Run: headless pygame with SDL's dummy video driver; simulated clock (each Clock.tick advances the game by its frame time, no real sleeping); random seed 0; keys injected as events and as key.get_pressed() state; no mouse input; restart key R tapped at the start of phases 3 and 4.
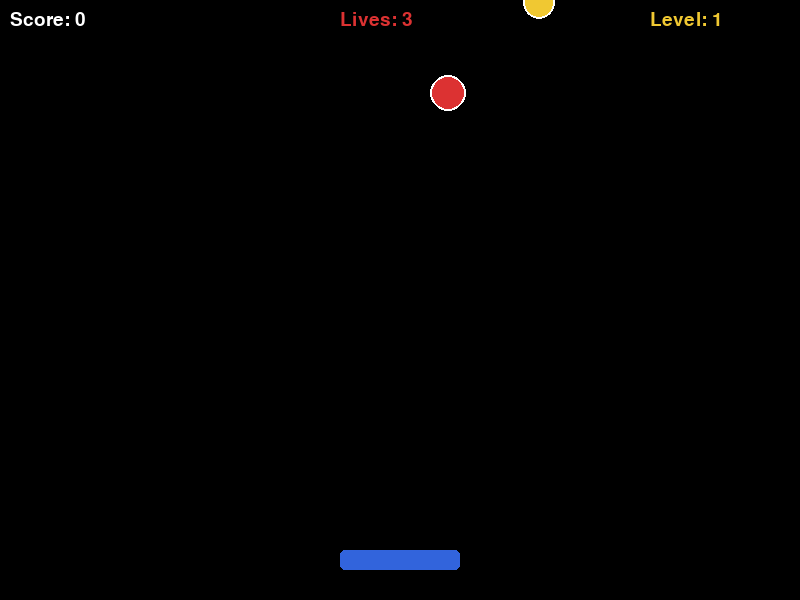
Frame 1 of 4 · flips 1–60 · no input
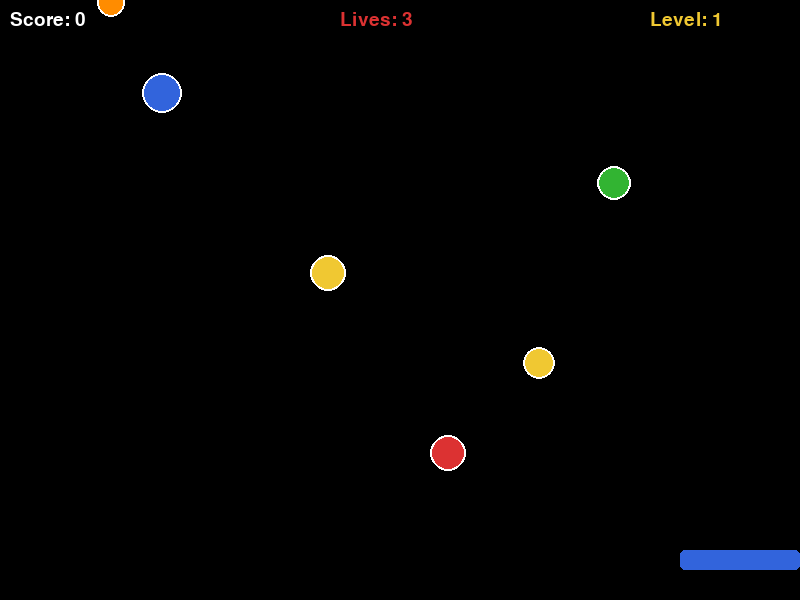
Frame 2 of 4 · flips 61–180 · tapped SPACE, RETURN · held RIGHT (→), D
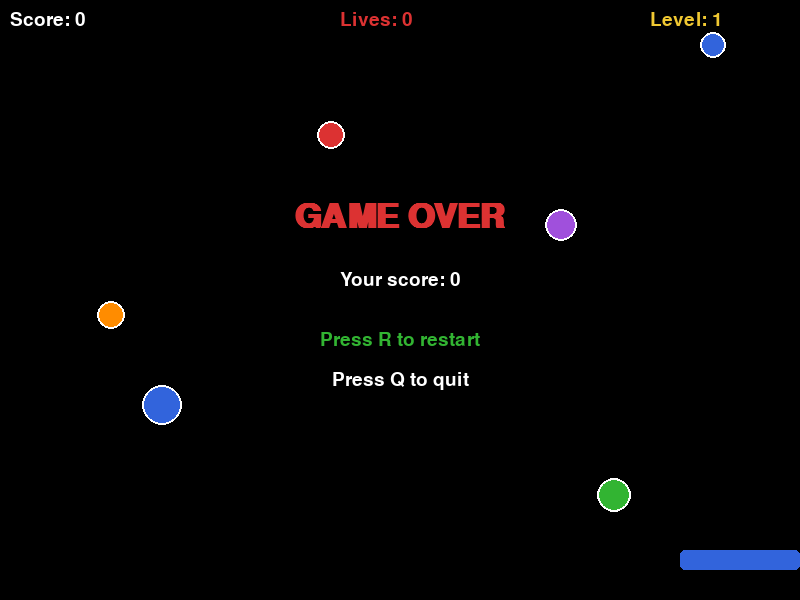
Frame 3 of 4 · flips 181–300 · tapped R · held DOWN (↓), S
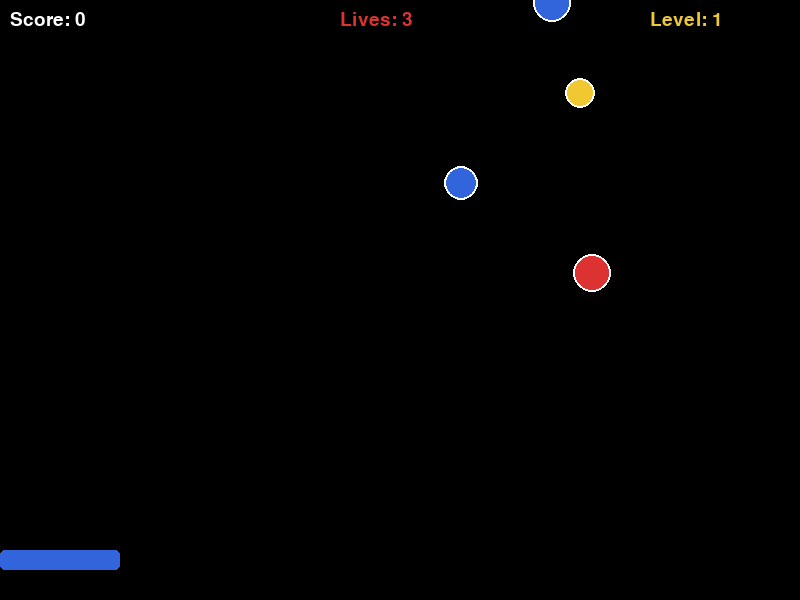
Frame 4 of 4 · flips 301–420 · tapped R · held LEFT (←), A, UP (↑), W

The pygame program that drew these frames:

import pygame
import random

# start pygame
pygame.init()

# screen size
SCREEN_WIDTH = 800
SCREEN_HEIGHT = 600

# colors (tuples with RGB values)
WHITE  = (255, 255, 255)
BLACK  = (  0,   0,   0)
RED    = (220,  50,  50)
GREEN  = ( 50, 180,  50)
BLUE   = ( 50, 100, 220)
YELLOW = (240, 200,  50)
ORANGE = (255, 140,   0)
PURPLE = (160,  80, 220)

# list of colors that objects can have
COLORS = [RED, GREEN, BLUE, YELLOW, ORANGE, PURPLE]

# game state dictionary - stores all important game info
game_state = {
    "score": 0,
    "lives": 3,
    "level": 1,
    "game_over": False,
    "fall_speed": 3
}

# basket settings
basket_width  = 120
basket_height = 20
basket_x      = SCREEN_WIDTH // 2 - basket_width // 2
basket_y      = SCREEN_HEIGHT - 50
basket_speed  = 8

# list to store all falling objects
falling_objects = []

# setup screen
screen = pygame.display.set_mode((SCREEN_WIDTH, SCREEN_HEIGHT))
pygame.display.set_caption("Catch the Falling Objects")
clock = pygame.time.Clock()
font = pygame.font.SysFont("Arial", 28)
big_font = pygame.font.SysFont("Arial", 50, bold=True)

# frame counter for spawning
frame_count = 0
spawn_rate  = 30


# function to create a new falling object
# returns a dictionary with x, y, color, size
def create_object():
    size  = random.randint(12, 20)
    x     = random.randint(size, SCREEN_WIDTH - size)
    color = random.choice(COLORS)
    # every new object starts at the top of the screen
    return {"x": x, "y": 0, "color": color, "size": size}


# function to reset everything when player restarts
def reset_game():
    global basket_x, frame_count, falling_objects

    # reset all values in the dictionary
    game_state["score"]      = 0
    game_state["lives"]      = 3
    game_state["level"]      = 1
    game_state["game_over"]  = False
    game_state["fall_speed"] = 3

    # clear the list and put basket back to center
    falling_objects = []
    basket_x        = SCREEN_WIDTH // 2 - basket_width // 2
    frame_count     = 0


# main game loop
running = True

while running:

    clock.tick(60)  # 60 frames per second

    # --- handle events ---
    for event in pygame.event.get():
        if event.type == pygame.QUIT:
            running = False

        # keyboard press events
        if event.type == pygame.KEYDOWN:
            if event.key == pygame.K_q:
                running = False
            # press R to restart after game over
            if event.key == pygame.K_r and game_state["game_over"]:
                reset_game()

    # --- update (only if game is not over) ---
    if not game_state["game_over"]:

        # move basket left or right with arrow keys
        keys = pygame.key.get_pressed()
        if keys[pygame.K_LEFT]:
            basket_x -= basket_speed
        if keys[pygame.K_RIGHT]:
            basket_x += basket_speed

        # make sure basket doesnt go outside the screen
        if basket_x < 0:
            basket_x = 0
        if basket_x + basket_width > SCREEN_WIDTH:
            basket_x = SCREEN_WIDTH - basket_width

        # spawn a new object every spawn_rate frames
        frame_count += 1
        if frame_count % spawn_rate == 0:
            falling_objects.append(create_object())

        # move all objects down using a for loop
        for obj in falling_objects:
            obj["y"] += game_state["fall_speed"]

        # check collisions - build a new list of objects to keep
        # i dont remove from list while looping, that can break things
        keep = []

        for obj in falling_objects:
            obj_bottom = obj["y"] + obj["size"]
            obj_center = obj["x"]

            # collision detection using if statement
            # object is caught if it hits the basket area
            if (obj_bottom >= basket_y
                    and obj_bottom <= basket_y + basket_height + 10
                    and obj_center >= basket_x
                    and obj_center <= basket_x + basket_width):

                # player caught the object, add score
                game_state["score"] += 1

                # increase level and speed every 5 points
                if game_state["score"] % 5 == 0:
                    game_state["level"]      += 1
                    game_state["fall_speed"] += 0.6

            elif obj_bottom > SCREEN_HEIGHT:
                # object reached the bottom without being caught
                game_state["lives"] -= 1

                # check if player has no lives left
                if game_state["lives"] <= 0:
                    game_state["lives"]     = 0
                    game_state["game_over"] = True

            else:
                # object is still falling, keep it in the list
                keep.append(obj)

        # update the list with only surviving objects
        falling_objects = keep

    # --- draw everything ---
    screen.fill(BLACK)

    # draw all falling objects using for loop
    for obj in falling_objects:
        pygame.draw.circle(screen, obj["color"], (int(obj["x"]), int(obj["y"])), obj["size"])
        pygame.draw.circle(screen, WHITE,        (int(obj["x"]), int(obj["y"])), obj["size"], 2)

    # draw the basket (player)
    pygame.draw.rect(screen, BLUE, (basket_x, basket_y, basket_width, basket_height), border_radius=5)

    # show score, lives and level on screen
    score_text = font.render("Score: " + str(game_state["score"]), True, WHITE)
    lives_text = font.render("Lives: " + str(game_state["lives"]), True, RED)
    level_text = font.render("Level: " + str(game_state["level"]), True, YELLOW)

    screen.blit(score_text, (10, 10))
    screen.blit(lives_text, (SCREEN_WIDTH // 2 - 60, 10))
    screen.blit(level_text, (SCREEN_WIDTH - 150, 10))

    # show game over screen when lives = 0
    if game_state["game_over"]:
        over_text   = big_font.render("GAME OVER", True, RED)
        score_text2 = font.render("Your score: " + str(game_state["score"]), True, WHITE)
        hint_r      = font.render("Press R to restart", True, GREEN)
        hint_q      = font.render("Press Q to quit",    True, WHITE)

        screen.blit(over_text,   (SCREEN_WIDTH // 2 - over_text.get_width()   // 2, 200))
        screen.blit(score_text2, (SCREEN_WIDTH // 2 - score_text2.get_width() // 2, 270))
        screen.blit(hint_r,      (SCREEN_WIDTH // 2 - hint_r.get_width()      // 2, 330))
        screen.blit(hint_q,      (SCREEN_WIDTH // 2 - hint_q.get_width()      // 2, 370))

    # update the display
    pygame.display.flip()

# quit pygame when loop ends
pygame.quit()
